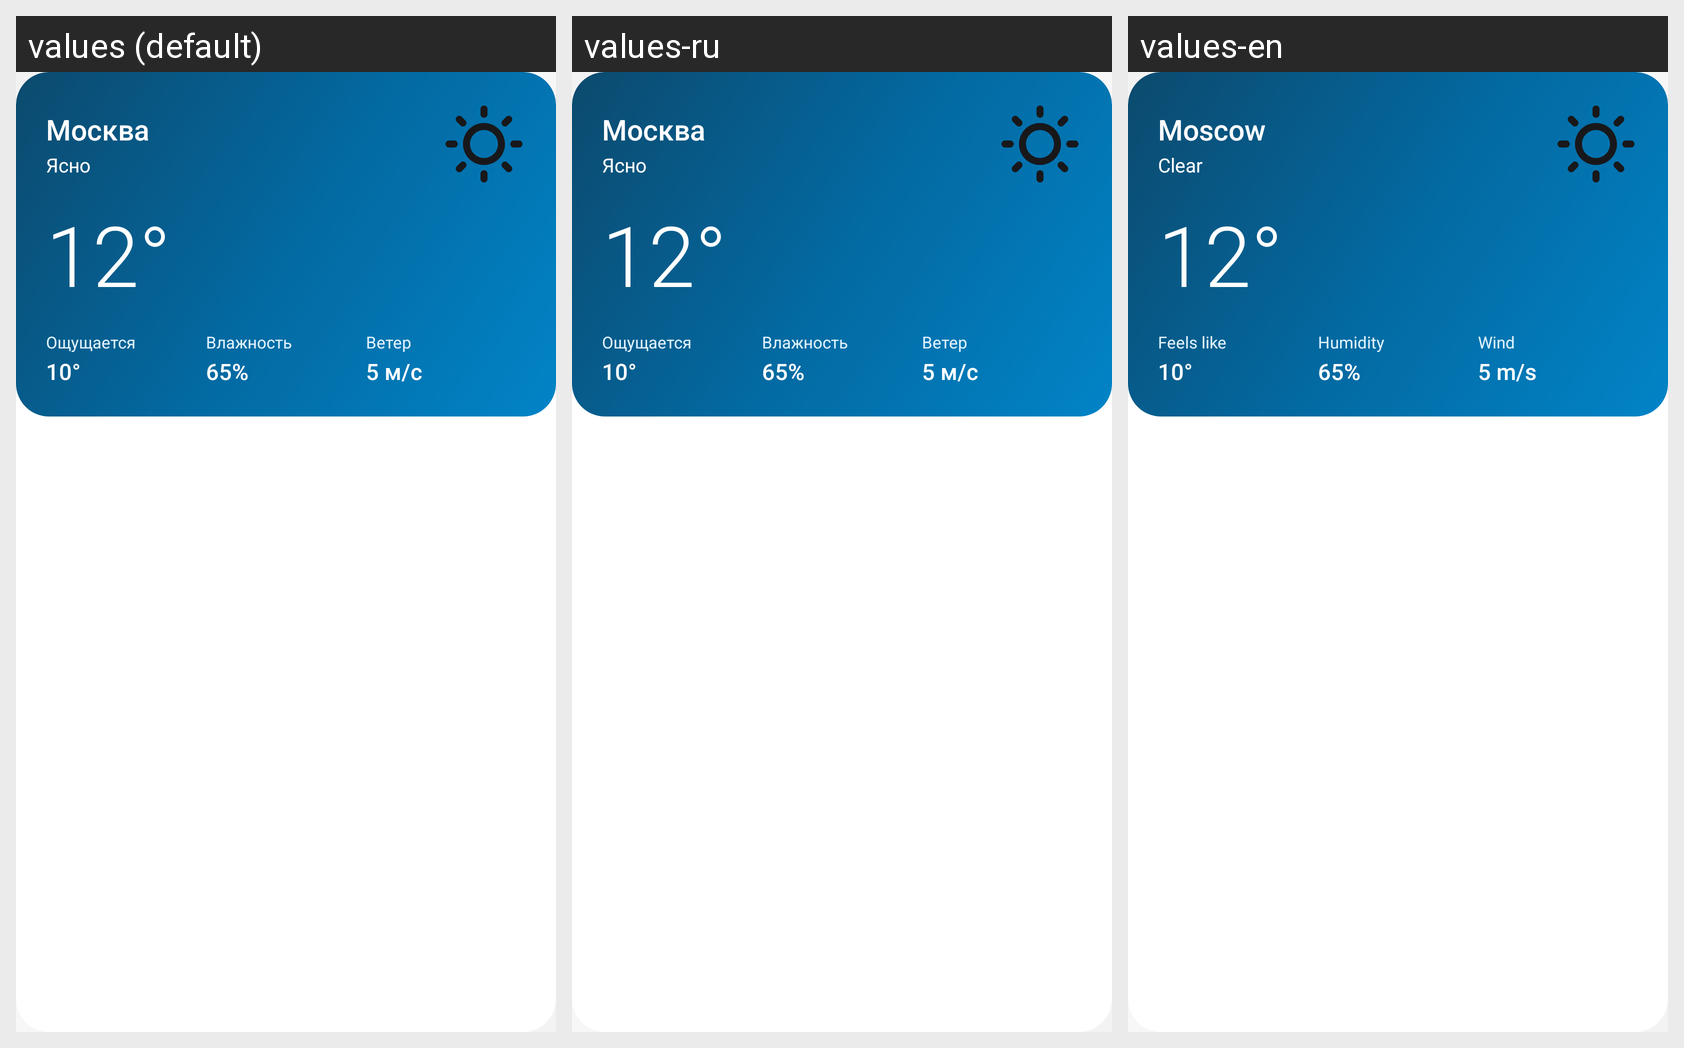

Translations of the strings shown on this Android screen, per locale in the grid:
Android screen res/layout/widget_weather.xml rendered under 3 locales, left to right: values (default), values-ru, values-en. Device: Nexus 5 (rendered at 1080×1920; each locale shown at half size, 540×960, under a caption strip naming it); theme Theme.MultiAiIde.
Strings drawn on this screen, with the default value and each locale's value (text and hints the layout hard-codes, and strings that could not be matched under every locale, appear in the picture but are not listed):

lay_weather_placeholder_city
  values: Москва
  values-ru: Москва
  values-en: Moscow

lay_weather_placeholder_condition
  values: Ясно
  values-ru: Ясно
  values-en: Clear

lay_weather_placeholder_temperature
  values: 12°
  values-ru: 12°  [not translated; the default value is used]
  values-en: 12°  [not translated; the default value is used]

lay_weather_feels_like
  values: Ощущается
  values-ru: Ощущается
  values-en: Feels like

lay_weather_placeholder_feels_like
  values: 10°
  values-ru: 10°  [not translated; the default value is used]
  values-en: 10°  [not translated; the default value is used]

lay_weather_humidity
  values: Влажность
  values-ru: Влажность
  values-en: Humidity

lay_weather_placeholder_humidity
  values: 65%
  values-ru: 65%  [not translated; the default value is used]
  values-en: 65%  [not translated; the default value is used]

lay_weather_wind
  values: Ветер
  values-ru: Ветер
  values-en: Wind

lay_weather_placeholder_wind
  values: 5 м/с
  values-ru: 5 м/с
  values-en: 5 m/s
